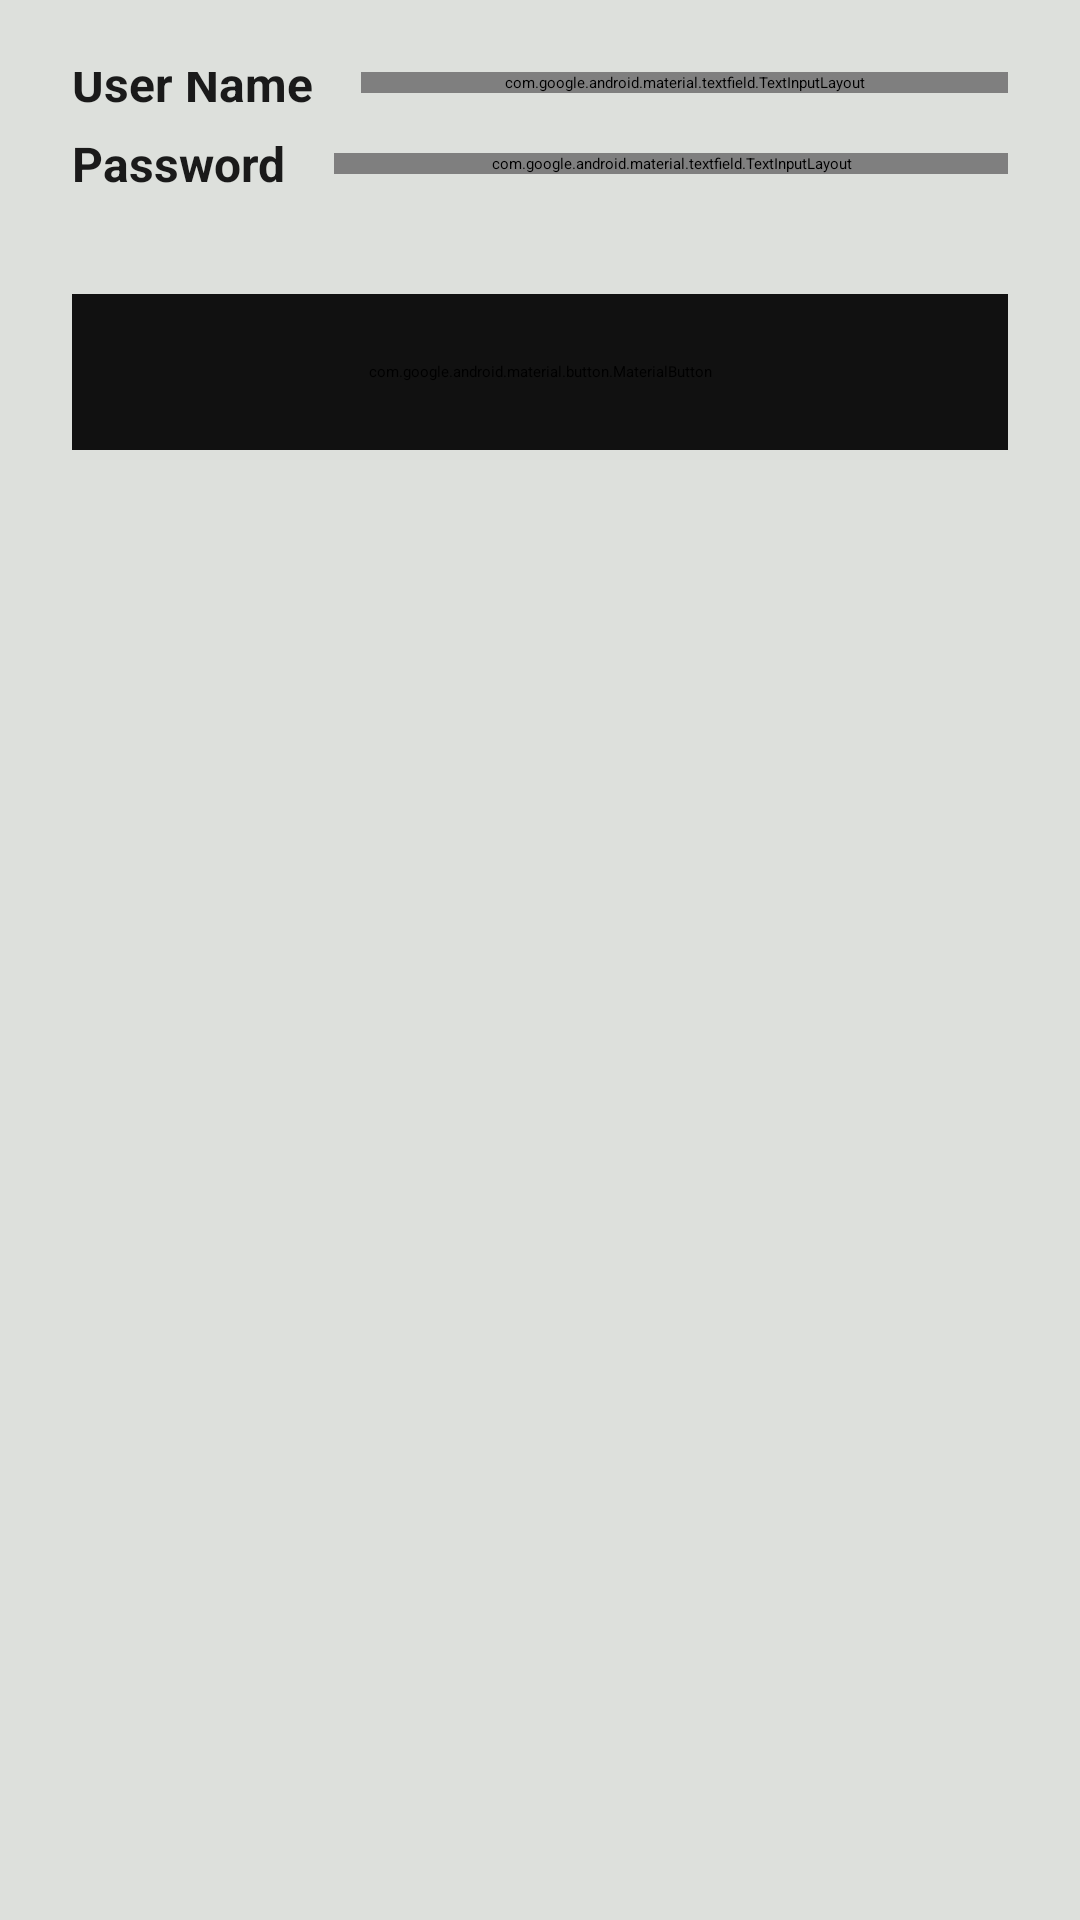

The Android layout XML behind this screen, and the referenced resources:
<!-- AndroidManifest.xml: application theme Theme.App.Starting -->
<!-- res/layout/fragment_login_page.xml -->
<?xml version="1.0" encoding="utf-8"?>
<androidx.constraintlayout.widget.ConstraintLayout
    xmlns:android="http://schemas.android.com/apk/res/android"
    xmlns:app="http://schemas.android.com/apk/res-auto"
    android:layout_width="match_parent"
    android:layout_height="match_parent"
    android:background="#DDE0DC">

    <androidx.constraintlayout.widget.ConstraintLayout
        android:layout_width="match_parent"
        android:layout_height="match_parent"
        android:padding="24dp">

        
        <TextView
            android:id="@+id/tvUsername"
            android:layout_width="wrap_content"
            android:layout_height="wrap_content"
            android:text="User Name"
            android:textStyle="bold"
            android:textSize="16sp"
            android:textColor="#1A1A1A"
            app:layout_constraintTop_toTopOf="parent"
            app:layout_constraintStart_toStartOf="parent"
            app:layout_constraintBottom_toBottomOf="@id/tilUsername" />

        
        <com.google.android.material.textfield.TextInputLayout
            android:id="@+id/tilUsername"
            android:layout_width="0dp"
            android:layout_height="wrap_content"
            app:hintTextColor="#888888"
            app:boxBackgroundColor="#FFFFFF"
            app:boxBackgroundMode="outline"
            app:boxStrokeColor="#AAAAAA"
            app:boxStrokeWidth="1dp"
            app:boxCornerRadiusTopStart="6dp"
            app:boxCornerRadiusTopEnd="6dp"
            app:boxCornerRadiusBottomStart="6dp"
            app:boxCornerRadiusBottomEnd="6dp"
            android:layout_marginStart="16dp"
            app:layout_constraintTop_toTopOf="parent"
            app:layout_constraintStart_toEndOf="@id/tvUsername"
            app:layout_constraintEnd_toEndOf="parent"
            app:hintEnabled="false" >

            <com.google.android.material.textfield.TextInputEditText
                android:id="@+id/UsernameEntry"
                android:layout_width="match_parent"
                android:layout_height="wrap_content"
                android:inputType="text"
                android:textSize="14sp"
                android:hint="Enter your Username"
                android:paddingTop="14dp"
                android:paddingBottom="14dp" />
        </com.google.android.material.textfield.TextInputLayout>

        
        <TextView
            android:id="@+id/tvPassword"
            android:layout_width="wrap_content"
            android:layout_height="wrap_content"
            android:text="Password"
            android:textStyle="bold"
            android:textSize="16sp"
            android:textColor="#1A1A1A"
            android:layout_marginTop="20dp"
            app:layout_constraintTop_toBottomOf="@id/tilUsername"
            app:layout_constraintStart_toStartOf="parent"
            app:layout_constraintBottom_toBottomOf="@id/tilPassword" />

        <com.google.android.material.textfield.TextInputLayout
            android:id="@+id/tilPassword"
            android:layout_width="0dp"
            android:layout_height="wrap_content"
            app:hintTextColor="#888888"
            app:boxBackgroundColor="#FFFFFF"
            app:boxBackgroundMode="outline"
            app:boxStrokeColor="#AAAAAA"
            app:boxStrokeWidth="1dp"
            app:boxCornerRadiusTopStart="6dp"
            app:boxCornerRadiusTopEnd="6dp"
            app:boxCornerRadiusBottomStart="6dp"
            app:boxCornerRadiusBottomEnd="6dp"
            android:layout_marginTop="20dp"
            android:layout_marginStart="16dp"
            app:layout_constraintTop_toBottomOf="@id/tilUsername"
            app:layout_constraintStart_toEndOf="@id/tvPassword"
            app:layout_constraintEnd_toEndOf="parent"
            app:hintEnabled="false">

            <com.google.android.material.textfield.TextInputEditText
                android:id="@+id/PasswordEntry"
                android:layout_width="match_parent"
                android:layout_height="wrap_content"
                android:inputType="textPassword"
                android:textSize="14sp"
                android:hint="Enter your Password"
                android:layout_marginLeft="8dp"
                android:paddingTop="14dp"
                android:paddingBottom="14dp" />
        </com.google.android.material.textfield.TextInputLayout>

        <com.google.android.material.button.MaterialButton
            android:id="@+id/LoginButton"
            android:layout_width="0dp"
            android:layout_height="52dp"
            android:text="LOGIN"
            android:textStyle="bold"
            android:textAllCaps="true"
            android:textColor="#FFFFFF"
            android:textSize="15sp"
            app:cornerRadius="6dp"
            android:backgroundTint="#111111"
            android:layout_marginTop="40dp"
            app:layout_constraintTop_toBottomOf="@id/tilPassword"
            app:layout_constraintStart_toStartOf="parent"
            app:layout_constraintEnd_toEndOf="parent" />

    </androidx.constraintlayout.widget.ConstraintLayout>

    <include
        android:id="@+id/loadingLayout"
        layout="@layout/layout_loading_overlay"
        android:layout_width="0dp"
        android:layout_height="0dp"
        app:layout_constraintTop_toTopOf="parent"
        app:layout_constraintBottom_toBottomOf="parent"
        app:layout_constraintStart_toStartOf="parent"
        app:layout_constraintEnd_toEndOf="parent" />

</androidx.constraintlayout.widget.ConstraintLayout>
<!-- res/layout/layout_loading_overlay.xml (included above) -->
<?xml version="1.0" encoding="utf-8"?>
<androidx.constraintlayout.widget.ConstraintLayout
    xmlns:android="http://schemas.android.com/apk/res/android"
    xmlns:app="http://schemas.android.com/apk/res-auto"
    android:id="@+id/loadingLayout"
    android:layout_width="match_parent"
    android:layout_height="match_parent"
    android:background="#4D000000"
    android:clickable="true"
    android:focusable="true"
    android:visibility="gone">

    <LinearLayout
        android:layout_width="120dp"
        android:layout_height="120dp"
        android:background="@drawable/loading_bg"
        android:gravity="center"
        android:orientation="vertical"
        android:padding="16dp"
        app:layout_constraintBottom_toBottomOf="parent"
        app:layout_constraintEnd_toEndOf="parent"
        app:layout_constraintStart_toStartOf="parent"
        app:layout_constraintTop_toTopOf="parent">

        <ProgressBar
            android:layout_width="45dp"
            android:layout_height="45dp"
            android:indeterminateTint="@color/white" />

        <TextView
            android:layout_width="wrap_content"
            android:layout_height="wrap_content"
            android:layout_marginTop="12dp"
            android:text="Loading...."
            android:textColor="@color/white"
            android:textSize="14sp" />
    </LinearLayout>
</androidx.constraintlayout.widget.ConstraintLayout>
<!-- resources referenced by this layout -->
<resources>
  <color name="white">#FFFFFFFF</color>
  <!-- drawable loading_bg (drawable) -->
  <?xml version="1.0" encoding="utf-8"?>
  <shape xmlns:android="http://schemas.android.com/apk/res/android">
      <solid android:color="#CC333333" />
      <corners android:radius="12dp" />
  </shape>
  <style name="Theme.App.Starting" parent="Theme.SplashScreen">
          <item name="windowSplashScreenBackground">@color/white</item>
          <item name="windowSplashScreenAnimatedIcon">@drawable/ic_launcher</item>
          <item name="windowSplashScreenIconBackgroundColor">@color/white</item>
          <item name="postSplashScreenTheme">@style/Theme.GiorgioArmaniApp</item>
      </style>
  <!-- drawable ic_launcher: png bitmap (drawable, 11433 bytes) -->
  <style name="Theme.GiorgioArmaniApp" parent="Theme.MaterialComponents.DayNight.NoActionBar">
          
          <item name="colorPrimary">@color/black</item>
          <item name="colorPrimaryVariant">@color/black</item>
          <item name="colorOnPrimary">@color/white</item>
          
          <item name="colorSecondary">@color/teal_200</item>
          <item name="colorSecondaryVariant">@color/teal_700</item>
          <item name="colorOnSecondary">@color/black</item>
          
          <item name="android:statusBarColor">@color/black</item>
  
          
      </style>
  <color name="black">#FF000000</color>
  <color name="teal_200">#FF03DAC5</color>
  <color name="teal_700">#FF018786</color>
</resources>
